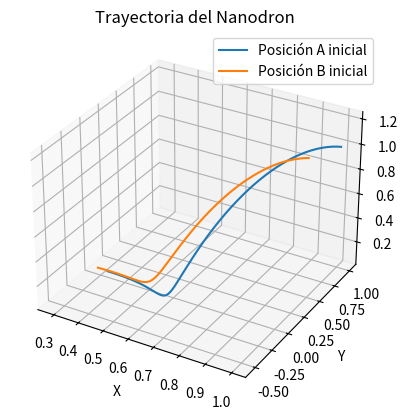

Recreate this plot in Python.
import numpy as np
import matplotlib.pyplot as plt

# Definición del modelo de ecuaciones diferenciales del nanodron


def nanodrone_model(state, t, alpha, beta, gamma):
    x, y, z = state
    dxdt = alpha * (y - x)
    dydt = x * (beta - z) - y
    dzdt = x * y - gamma * z
    return [dxdt, dydt, dzdt]

# Método de Euler para resolver el sistema de ecuaciones diferenciales


def euler_method(f, y0, t, args=()):
    n = len(t)
    y = np.zeros((n, len(y0)))
    y[0] = y0
    for i in range(1, n):
        dt = t[i] - t[i - 1]
        dy = np.array(f(y[i - 1], t[i - 1], *args))
        y[i] = y[i - 1] + dt * dy
    return y


# Parámetros del sistema del nanodron
alpha = 0.1
beta = 0.1
gamma = 0.1

# Condiciones iniciales
initial_conditions_A = [1.0, 1.0, 1.0]
initial_conditions_B = [0.9, 0.9, 0.9]

# Intervalo de tiempo
t = np.linspace(0, 10, 1000)

# Resolución del sistema utilizando el método de Euler
solution_A = euler_method(
    nanodrone_model, initial_conditions_A, t, args=(alpha, beta, gamma))
solution_B = euler_method(
    nanodrone_model, initial_conditions_B, t, args=(alpha, beta, gamma))

# Gráfica de la solución
fig = plt.figure()
ax = fig.add_subplot(111, projection='3d')
ax.plot(solution_A[:, 0], solution_A[:, 1],
        solution_A[:, 2], label='Posición A inicial')
ax.plot(solution_B[:, 0], solution_B[:, 1],
        solution_B[:, 2], label='Posición B inicial')
ax.set_xlabel('X')
ax.set_ylabel('Y')
ax.set_zlabel('Z')
ax.set_title('Trayectoria del Nanodron')
ax.legend()
plt.show()
